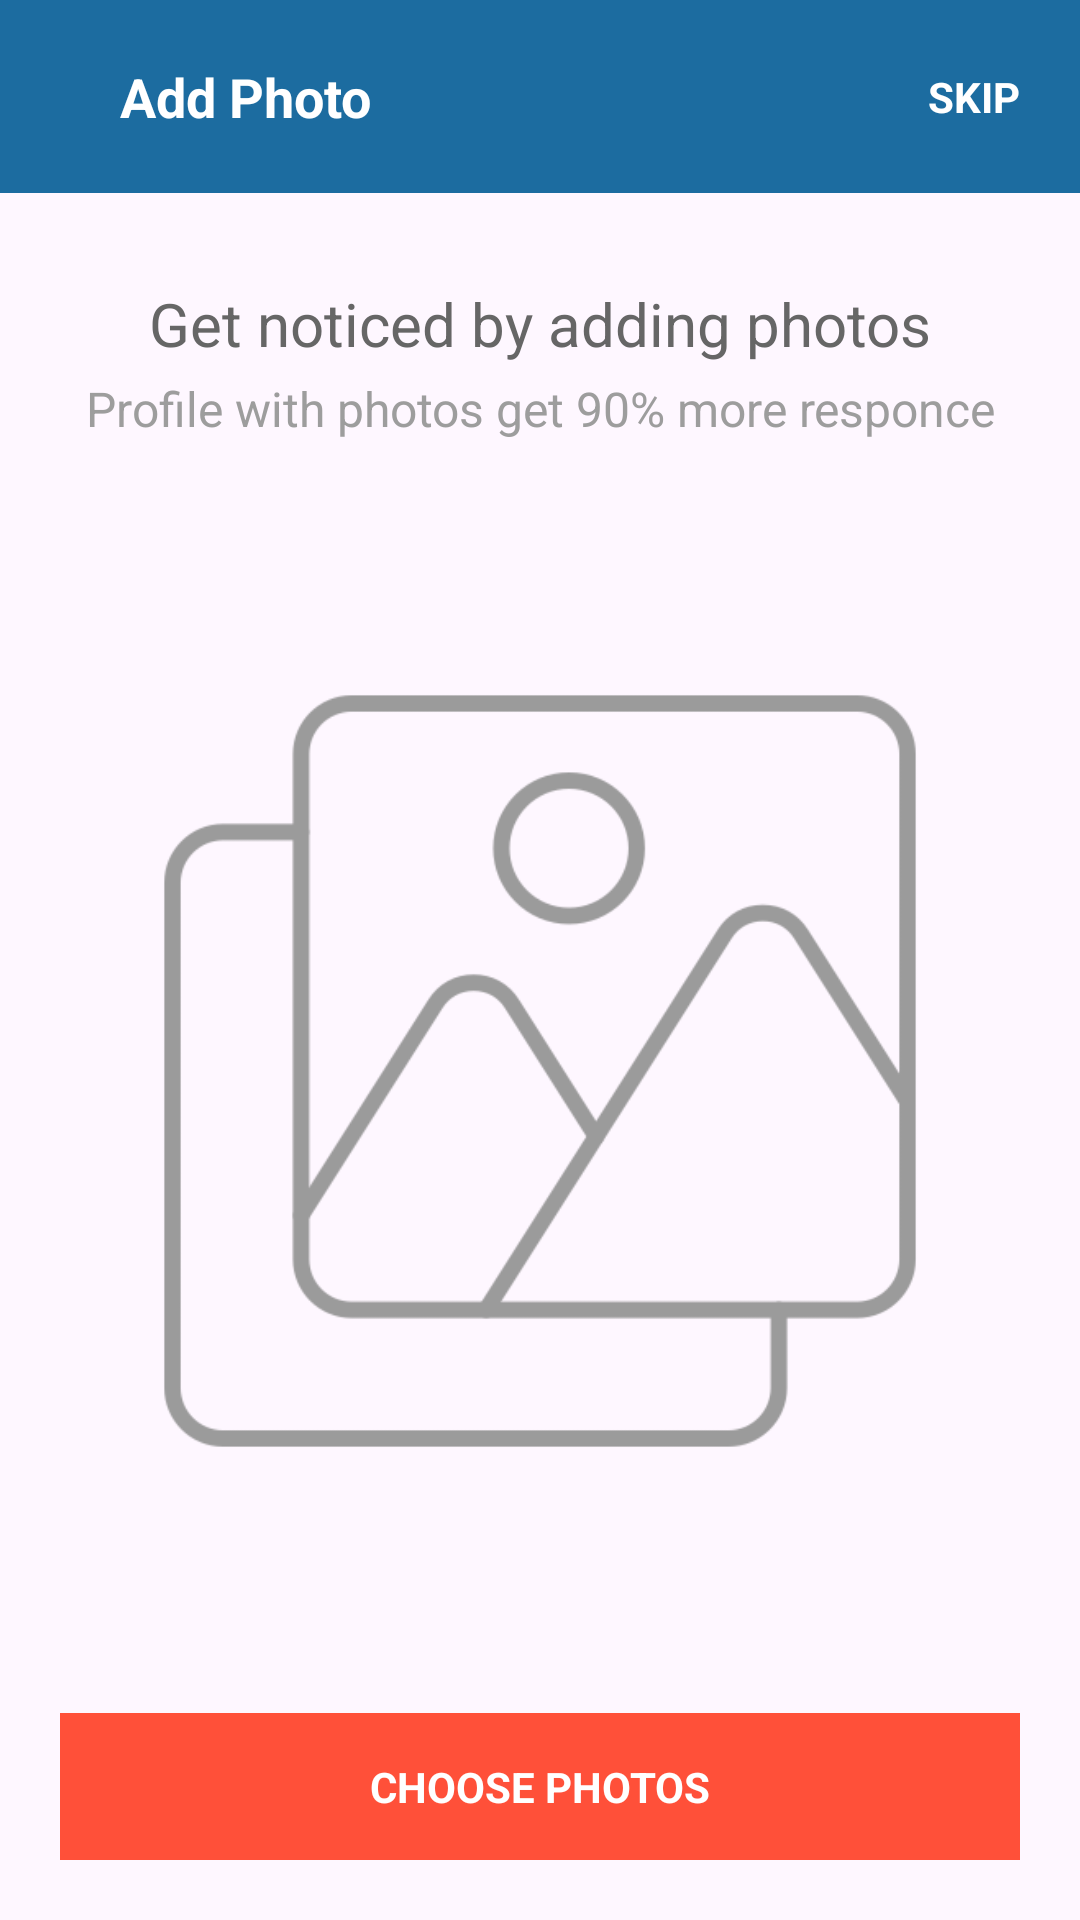

Write the Android layout XML for this screen, with the resource values it uses.
<!-- AndroidManifest.xml: application theme Theme.JaavansathiClone -->
<!-- res/layout/activity_add_photo.xml -->
<?xml version="1.0" encoding="utf-8"?>
<androidx.constraintlayout.widget.ConstraintLayout xmlns:android="http://schemas.android.com/apk/res/android"
    xmlns:app="http://schemas.android.com/apk/res-auto"
    xmlns:tools="http://schemas.android.com/tools"
    android:id="@+id/main"
    android:layout_width="match_parent"
    android:layout_height="match_parent"
    tools:context=".AddPhoto">

    <androidx.constraintlayout.widget.ConstraintLayout
        android:id="@+id/activityNavigationBarAddPhoto"
        android:layout_width="match_parent"
        android:layout_height="wrap_content"
        android:background="#1C6CA0"
        android:padding="20dp"
        android:orientation="horizontal"
        app:layout_constraintEnd_toEndOf="parent"
        app:layout_constraintStart_toStartOf="parent"
        app:layout_constraintTop_toTopOf="parent">

        <ImageView
            android:id="@+id/imageView"
            android:layout_width="20dp"
            android:layout_height="20dp"
            android:layout_gravity="center_vertical"
            android:src="@drawable/back_arrow"
            app:layout_constraintBottom_toBottomOf="parent"
            app:layout_constraintStart_toStartOf="parent"
            app:layout_constraintTop_toTopOf="parent"
            app:tint="@color/white" />

        <TextView
            android:layout_width="wrap_content"
            android:layout_height="wrap_content"
            android:text="Add Photo"
            android:textColor="@color/white"
            android:textSize="18sp"
            android:textStyle="bold"
            app:layout_constraintBottom_toBottomOf="@+id/imageView"
            app:layout_constraintStart_toEndOf="@+id/imageView"
            app:layout_constraintTop_toTopOf="@+id/imageView" />

        <TextView
            android:id="@+id/textView4"
            android:layout_width="wrap_content"
            android:layout_height="wrap_content"
            android:text="SKIP"
            android:textStyle="bold"
            android:textColor="@color/white"
            app:layout_constraintBottom_toBottomOf="parent"
            app:layout_constraintEnd_toEndOf="parent"
            app:layout_constraintTop_toTopOf="parent" />

    </androidx.constraintlayout.widget.ConstraintLayout>

    <TextView
        android:id="@+id/textGetNoticed"
        android:layout_width="match_parent"
        android:layout_height="wrap_content"
        android:text="Get noticed by adding photos"
        android:textAlignment="center"
        android:textSize="20sp"
        android:textColor="@color/grey"
        android:layout_marginTop="30dp"
        app:layout_constraintTop_toBottomOf="@+id/activityNavigationBarAddPhoto" />

    <TextView
        android:id="@+id/textView3"
        android:layout_width="match_parent"
        android:layout_height="wrap_content"
        android:layout_marginTop="4dp"
        android:text="Profile with photos get 90% more responce"
        android:textAlignment="center"
        android:textColor="#9D9D9D"
        android:textSize="16sp"
        app:layout_constraintTop_toBottomOf="@+id/textGetNoticed" />

    <ImageView
        android:layout_width="300dp"
        android:layout_height="280dp"
        android:layout_marginTop="70dp"
        app:tint="@color/greyLight"
        android:src="@drawable/add_image"
        app:layout_constraintEnd_toEndOf="parent"
        app:layout_constraintStart_toStartOf="parent"
        app:layout_constraintTop_toBottomOf="@+id/textView3" />

    <LinearLayout
        android:layout_width="match_parent"
        android:layout_height="wrap_content"
        android:layout_margin="20dp"
        android:background="@color/orange"
        android:padding="15dp"
        app:layout_constraintBottom_toBottomOf="parent"
        app:layout_constraintEnd_toEndOf="parent"
        app:layout_constraintStart_toStartOf="parent">

        <TextView
            android:layout_width="match_parent"
            android:layout_height="wrap_content"
            android:text="CHOOSE PHOTOS"
            android:textStyle="bold"
            android:textColor="@color/white"
            android:textAlignment="center"/>
    </LinearLayout>
</androidx.constraintlayout.widget.ConstraintLayout>
<!-- resources referenced by this layout -->
<resources>
  <color name="grey">#666666</color>
  <color name="greyLight">#9B9B9B</color>
  <color name="orange">#FF5039</color>
  <color name="white">#FFFFFFFF</color>
  <!-- drawable add_image: png bitmap (drawable, 15076 bytes) -->
  <style name="Theme.JaavansathiClone" parent="Base.Theme.JaavansathiClone" />
  <style name="Base.Theme.JaavansathiClone" parent="Theme.Material3.DayNight.NoActionBar">
          
          
      </style>
</resources>
